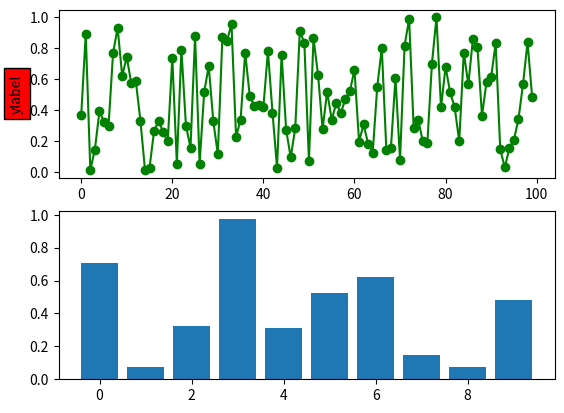

Generate this figure with matplotlib: (Note: this script raises an exception after producing the figure.)
# Implementation of matplotlib function
from matplotlib.axis import Tick
import matplotlib.pyplot as plt
from matplotlib.lines import Line2D
from matplotlib.patches import Rectangle
from matplotlib.text import Text
from matplotlib.image import AxesImage
import numpy as np
from numpy.random import rand

fig, (ax1, ax2) = plt.subplots(2, 1)
ax1.set_ylabel('ylabel', picker=True,
               bbox=dict(facecolor='red'))

line, = ax1.plot(rand(100), 'go-')

ax2.bar(range(10), rand(10), picker=True)

for label in ax2.get_xticklabels():
    label.set_picker(True)


def onpick1(event):
    if isinstance(event.artist, Line2D):
        thisline = event.artist
        xdata = thisline.get_xdata()
        ydata = thisline.get_ydata()
        ind = event.ind
        print('onpick1 line:', np.column_stack([xdata[ind],
                                                ydata[ind]]))

    elif isinstance(event.artist, Rectangle):
        patch = event.artist
        print('onpick1 patch:', patch.get_path())

    elif isinstance(event.artist, Text):
        text = event.artist
        print('onpick1 text:', text.get_text())


Tick.set_contains(ax2, picker=onpick1)
fig.canvas.mpl_connect('pick_event', onpick1)

fig.suptitle('matplotlib.axis.Tick.set_contains() \
function Example', fontweight="bold")

plt.show()
